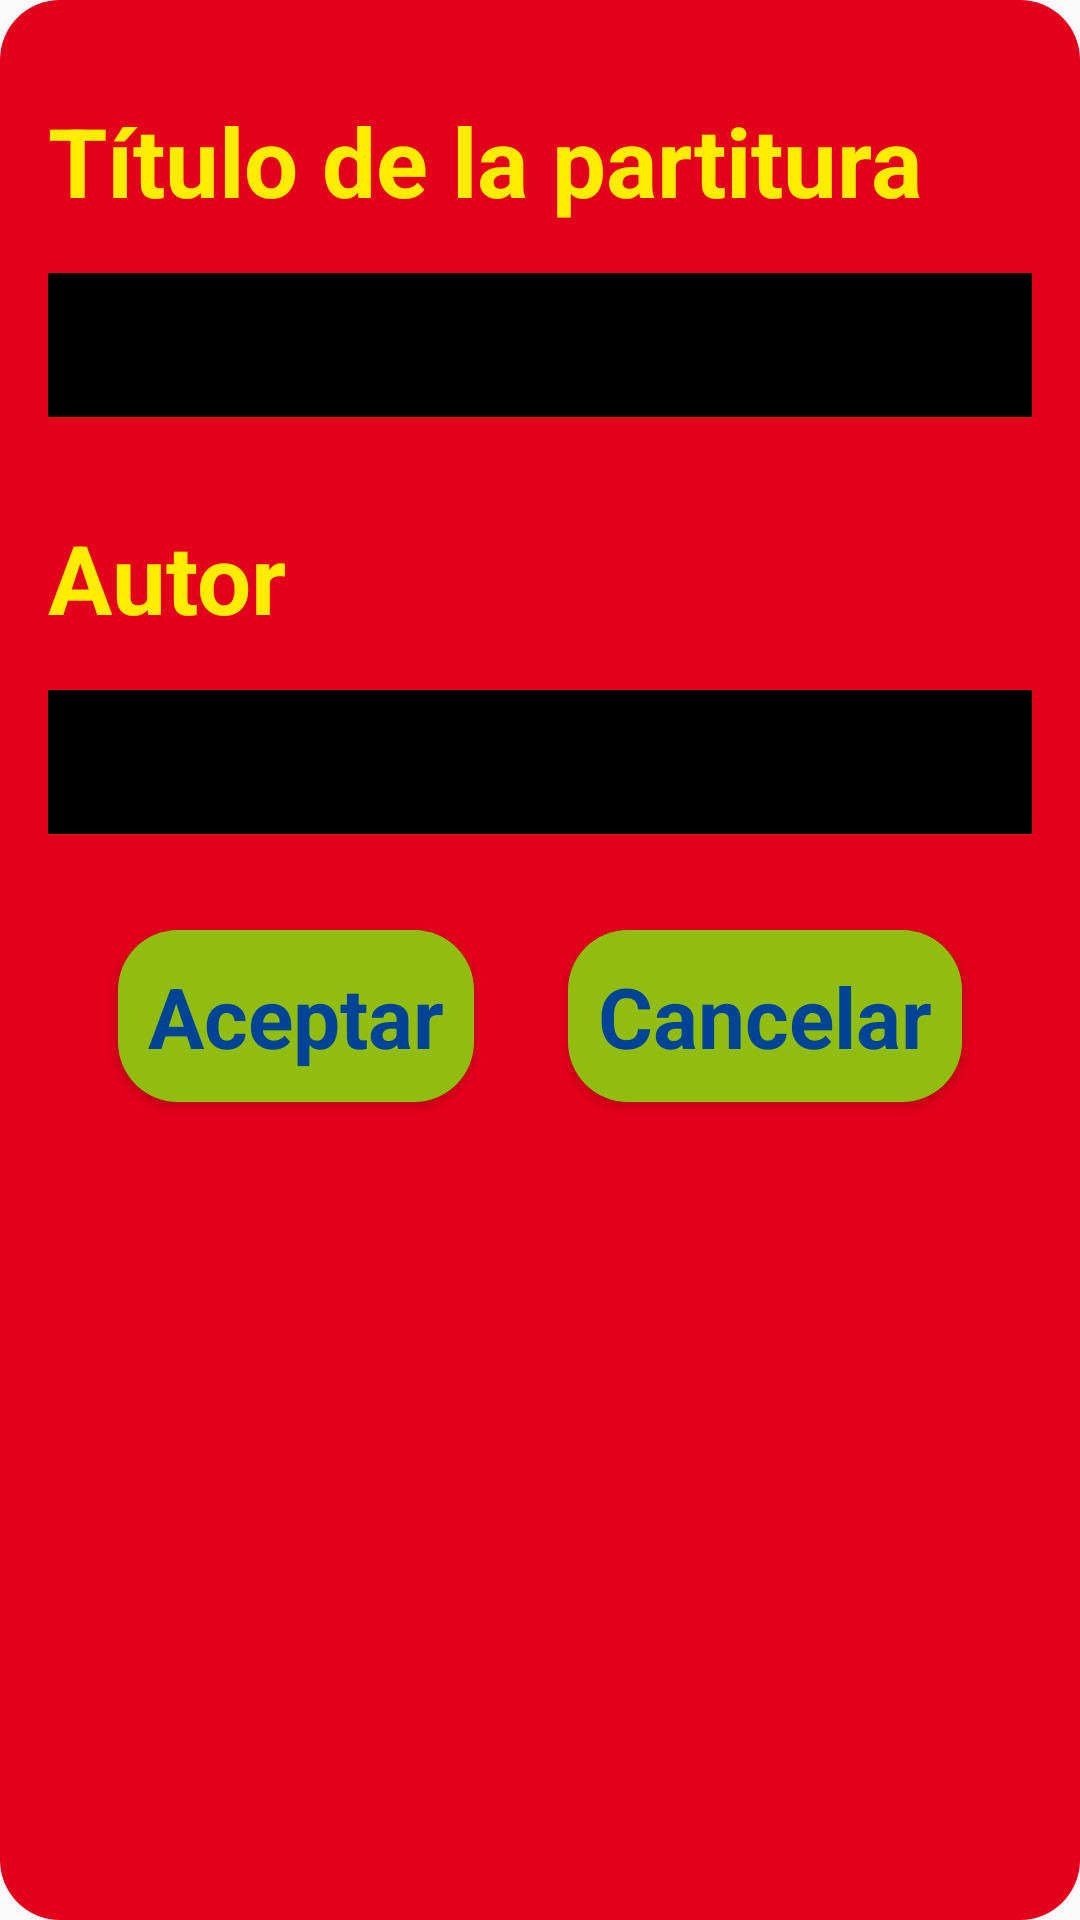

Here is an Android app screen rendered from its layout file. Give the layout XML and the strings, colors and styles it references.
<!-- AndroidManifest.xml: application theme Theme.WhiteSound -->
<!-- res/layout/popup_datos_partitura.xml -->
<?xml version="1.0" encoding="utf-8"?>
<androidx.constraintlayout.widget.ConstraintLayout xmlns:android="http://schemas.android.com/apk/res/android"
    xmlns:app="http://schemas.android.com/apk/res-auto"
    xmlns:tools="http://schemas.android.com/tools"
    style="@style/fondo_popup_color_2"
    android:layout_width="match_parent"
    android:layout_height="match_parent"
    android:layout_gravity="center"
    android:padding="16dp">

    <TextView
        android:id="@+id/pdp_tv_autor"
        style="@style/texto_color_2"
        android:labelFor="@+id/pdp_et_nombre_autor"
        android:layout_width="0dp"
        android:layout_height="wrap_content"
        android:layout_marginTop="32dp"
        android:text="@string/txt_pdp_tv_autor"
        android:textStyle="bold"
        app:layout_constraintEnd_toEndOf="parent"
        app:layout_constraintStart_toStartOf="parent"
        app:layout_constraintTop_toBottomOf="@+id/pdp_et_nombre_partitura" />

    <EditText
        android:id="@+id/pdp_et_nombre_autor"
        style="@style/cuadro_texto_color_1"
        android:layout_width="0dp"
        android:layout_height="48dp"
        android:layout_marginTop="16dp"
        android:ems="10"
        android:inputType="textPersonName"
        android:textSize="35sp"
        android:textStyle="bold"
        app:layout_constraintEnd_toEndOf="parent"
        app:layout_constraintStart_toStartOf="parent"
        app:layout_constraintTop_toBottomOf="@+id/pdp_tv_autor"
        android:autofillHints="Sin autor" />

    <TextView
        android:id="@+id/pdp_tv_titulo_partitura"
        style="@style/texto_color_2"
        android:labelFor="@+id/pdp_et_nombre_partitura"
        android:layout_width="0dp"
        android:layout_height="wrap_content"
        android:layout_marginTop="16dp"
        android:text="@string/txt_pdp_tv_titulo_partitura"
        android:textStyle="bold"
        app:layout_constraintEnd_toEndOf="parent"
        app:layout_constraintStart_toStartOf="parent"
        app:layout_constraintTop_toTopOf="parent" />

    <EditText
        android:id="@+id/pdp_et_nombre_partitura"
        style="@style/cuadro_texto_color_1"
        android:layout_width="0dp"
        android:layout_height="48dp"
        android:layout_marginTop="16dp"
        android:ems="10"
        android:inputType="textPersonName"
        android:textSize="35sp"
        android:textStyle="bold"
        app:layout_constraintEnd_toEndOf="parent"
        app:layout_constraintStart_toStartOf="parent"
        app:layout_constraintTop_toBottomOf="@+id/pdp_tv_titulo_partitura"
        android:autofillHints="Sin título"/>

    <Button
        android:id="@+id/pdp_btn_cancelar"
        style="@style/boton_color_3"
        android:layout_width="wrap_content"
        android:layout_height="wrap_content"
        android:layout_marginTop="32dp"
        android:layout_marginStart="4dp"
        android:text="@string/txt_pdp_btn_cancelar"
        android:textSize="28sp"
        android:textStyle="bold"
        app:layout_constraintEnd_toEndOf="parent"
        app:layout_constraintStart_toEndOf="@+id/pdp_btn_aceptar"
        app:layout_constraintTop_toBottomOf="@+id/pdp_et_nombre_autor"  />

    <Button
        android:id="@+id/pdp_btn_aceptar"
        style="@style/boton_color_3"
        android:layout_width="wrap_content"
        android:layout_height="wrap_content"
        android:layout_marginEnd="4dp"
        android:layout_marginTop="32dp"
        android:text="@string/txt_pdp_btn_aceptar"
        android:textSize="28sp"
        android:textStyle="bold"
        app:layout_constraintEnd_toStartOf="@+id/pdp_btn_cancelar"
        app:layout_constraintStart_toStartOf="parent"
        app:layout_constraintTop_toBottomOf="@+id/pdp_et_nombre_autor" />
</androidx.constraintlayout.widget.ConstraintLayout>
<!-- resources referenced by this layout -->
<resources>
  <string name="txt_pdp_btn_aceptar">Aceptar</string>
  <string name="txt_pdp_btn_cancelar">Cancelar</string>
  <string name="txt_pdp_tv_autor">Autor</string>
  <string name="txt_pdp_tv_titulo_partitura">Título de la partitura</string>
  <style name="boton_color_3" parent="Theme.WhiteSound">
          <item name="android:background">@drawable/bg_clr_3</item>
          <item name="android:padding">10dp</item>
          <item name="android:textColor">@color/color_sobrepuesto_3</item>
          <item name="android:drawableTint">@color/color_sobrepuesto_3</item>
      </style>
  <style name="cuadro_texto_color_1" parent="Theme.WhiteSound">
          <item name="android:background">@color/color_fondo_1</item>
          <item name="android:textColorHint">@color/color_sobrepuesto_1</item>
          <item name="android:textColor">@color/color_sobrepuesto_1</item>
      </style>
  <style name="fondo_popup_color_2" parent="Theme.WhiteSound">
          <item name="android:background">@drawable/bg_clr_2</item>
      </style>
  <style name="texto_color_2" parent="Theme.WhiteSound">
          <item name="android:textColor">@color/color_sobrepuesto_2</item>
          <item name="android:textSize">32sp</item>
      </style>
  <style name="Theme.WhiteSound" parent="Theme.AppCompat.Light.NoActionBar">
          
          <item name="colorPrimary">@color/purple_500</item>
          <item name="colorPrimaryVariant">@color/purple_700</item>
          <item name="colorOnPrimary">@color/white</item>
          
          <item name="colorSecondary">@color/teal_200</item>
          <item name="colorSecondaryVariant">@color/teal_700</item>
          <item name="colorOnSecondary">@color/black</item>
          
          <item name="android:statusBarColor">?attr/colorPrimaryVariant</item>
          
      </style>
  <!-- drawable bg_clr_3 (drawable) -->
  <?xml version="1.0" encoding="utf-8"?>
  <shape android:shape="rectangle" xmlns:android="http://schemas.android.com/apk/res/android">
  
      <solid android:color="@color/color_fondo_3"></solid>
      <corners android:radius="20dp"></corners>
  </shape>
  <color name="color_sobrepuesto_3">#014495</color>
  <color name="color_fondo_1">#000000</color>
  <color name="color_sobrepuesto_1">#FFFFFF</color>
  <!-- drawable bg_clr_2 (drawable) -->
  <?xml version="1.0" encoding="utf-8"?>
  <shape android:shape="rectangle" xmlns:android="http://schemas.android.com/apk/res/android">
  
      <solid android:color="@color/color_fondo_2"></solid>
      <corners android:radius="20dp"></corners>
  </shape>
  <color name="color_sobrepuesto_2">#FEED00</color>
  <color name="purple_500">#FF6200EE</color>
  <color name="purple_700">#FF3700B3</color>
  <color name="white">#FFFFFFFF</color>
  <color name="teal_200">#FF03DAC5</color>
  <color name="teal_700">#FF018786</color>
  <color name="black">#FF000000</color>
  <color name="color_fondo_3">#91BD10</color>
  <color name="color_fondo_2">#E2001A</color>
</resources>
